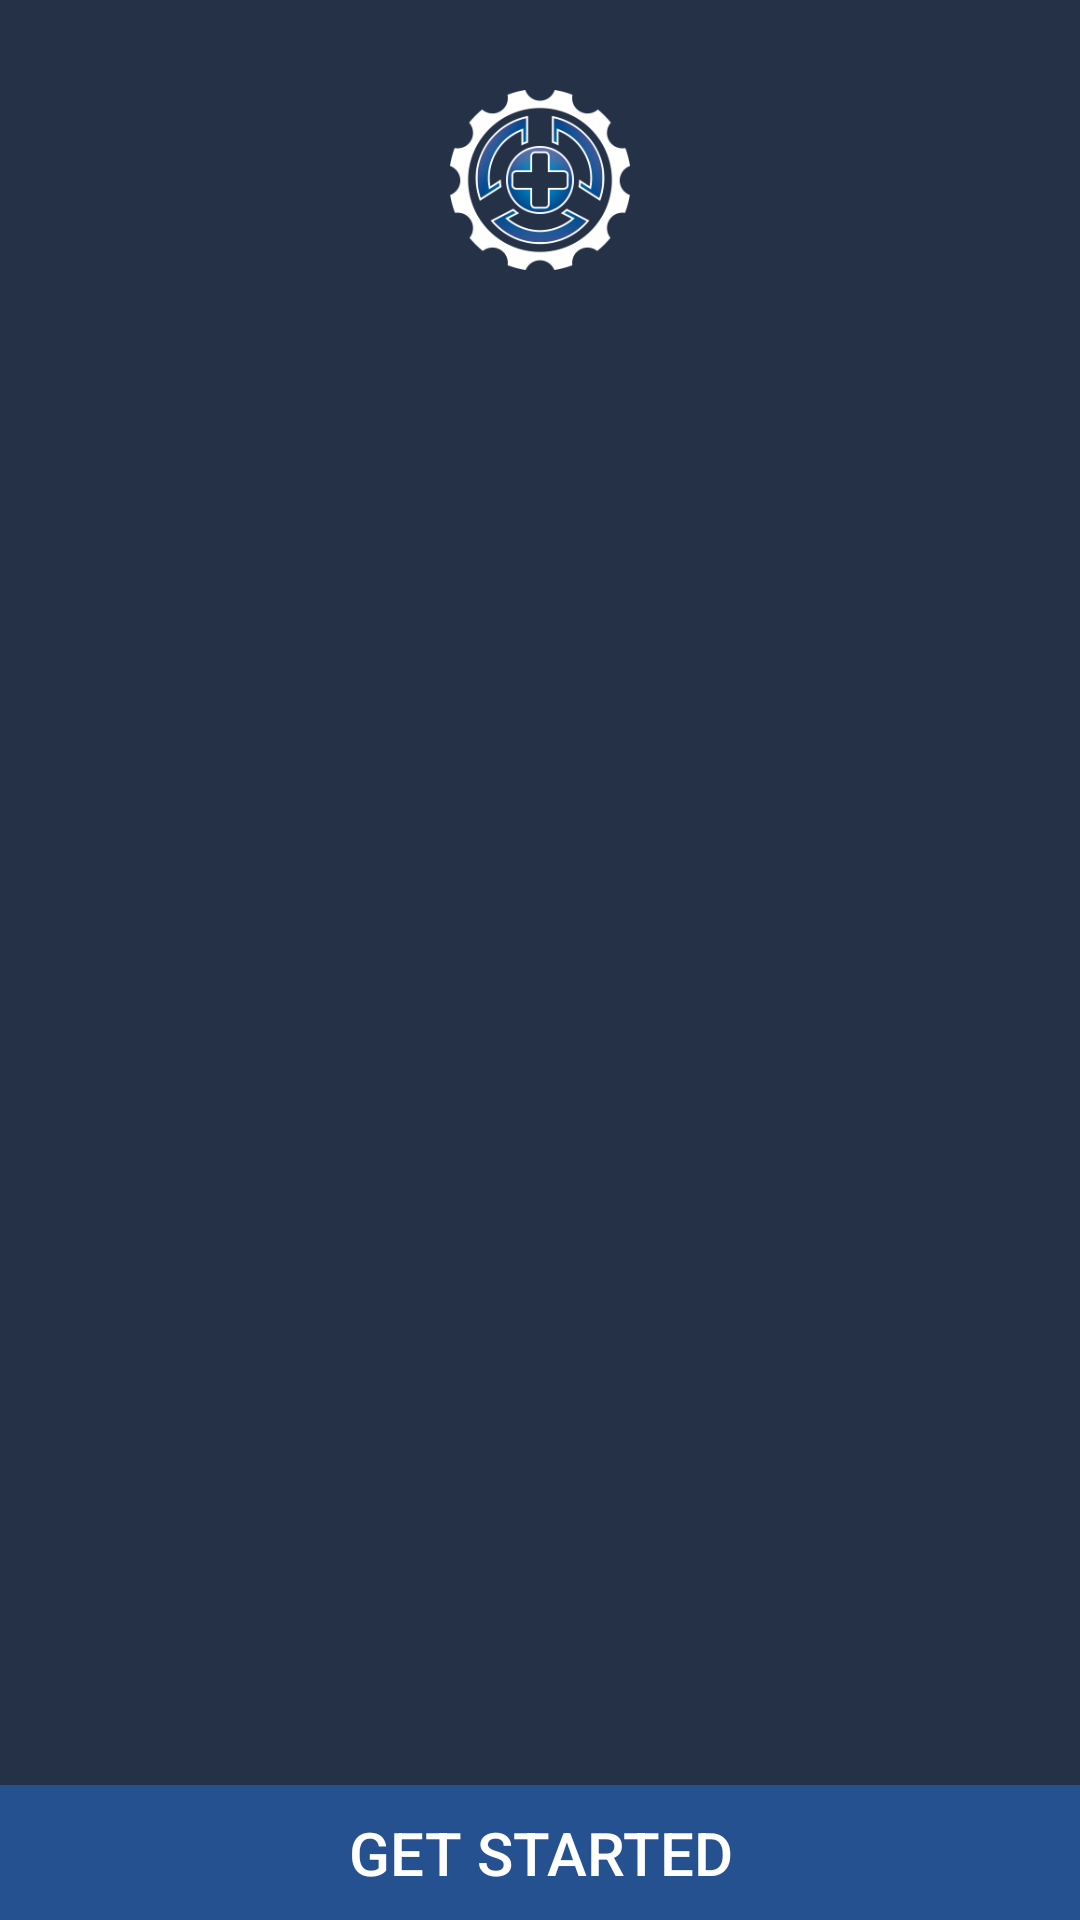

This screen was rendered from an Android layout file. Write that file and the resources it references.
<!-- AndroidManifest.xml: application theme AppTheme -->
<!-- res/layout/prelogin_activity.xml -->
<?xml version="1.0" encoding="utf-8"?>
<RelativeLayout xmlns:android="http://schemas.android.com/apk/res/android"
    android:layout_width="match_parent"
    android:layout_height="match_parent"
    android:background="@color/background_blue_darker">

    <LinearLayout
        android:id="@+id/logo_layout"
        android:layout_width="match_parent"
        android:layout_height="wrap_content"
        android:orientation="vertical"
        android:gravity="center"
        android:background="@color/background_blue_darker"
        android:paddingTop="30dp">

        <ImageView
            android:id="@+id/bc_logo"
            android:layout_width="60dp"
            android:layout_height="60dp"
            android:src="@drawable/bc_logo" />

    </LinearLayout>


    <android.support.v4.view.ViewPager xmlns:android="http://schemas.android.com/apk/res/android"
        android:id="@+id/pager"
        android:layout_width="match_parent"
        android:layout_height="match_parent"
        android:layout_above="@+id/bottom_bar"
        android:layout_below="@+id/logo_layout" />


  <Button
      android:id="@+id/bottom_bar"
      android:layout_width="match_parent"
      android:layout_height="45dp"
      android:layout_alignParentBottom="true"
      android:background="@color/background_blue"
      android:gravity="center"
      android:text="@string/get_started"
      android:textColor="@android:color/white"
      android:textSize="20sp" />


</RelativeLayout>
<!-- resources referenced by this layout -->
<resources>
  <color name="background_blue">#255191</color>
  <color name="background_blue_darker">#253147</color>
  <!-- drawable bc_logo: png bitmap (drawable-xhdpi, 21109 bytes) -->
  <string name="get_started">Get Started</string>
  <style name="AppTheme" parent="Theme.AppCompat.Light.DarkActionBar">
          
          <item name="colorPrimary">@color/colorPrimary</item>
          <item name="colorPrimaryDark">@color/colorPrimaryDark</item>
          <item name="colorAccent">@color/colorAccent</item>
          <item name="windowActionBar">false</item>
          <item name="windowNoTitle">true</item>
      </style>
  <color name="colorPrimary">#253147</color>
  <color name="colorPrimaryDark">#255191</color>
  <color name="colorAccent">#87c7fb</color>
</resources>
